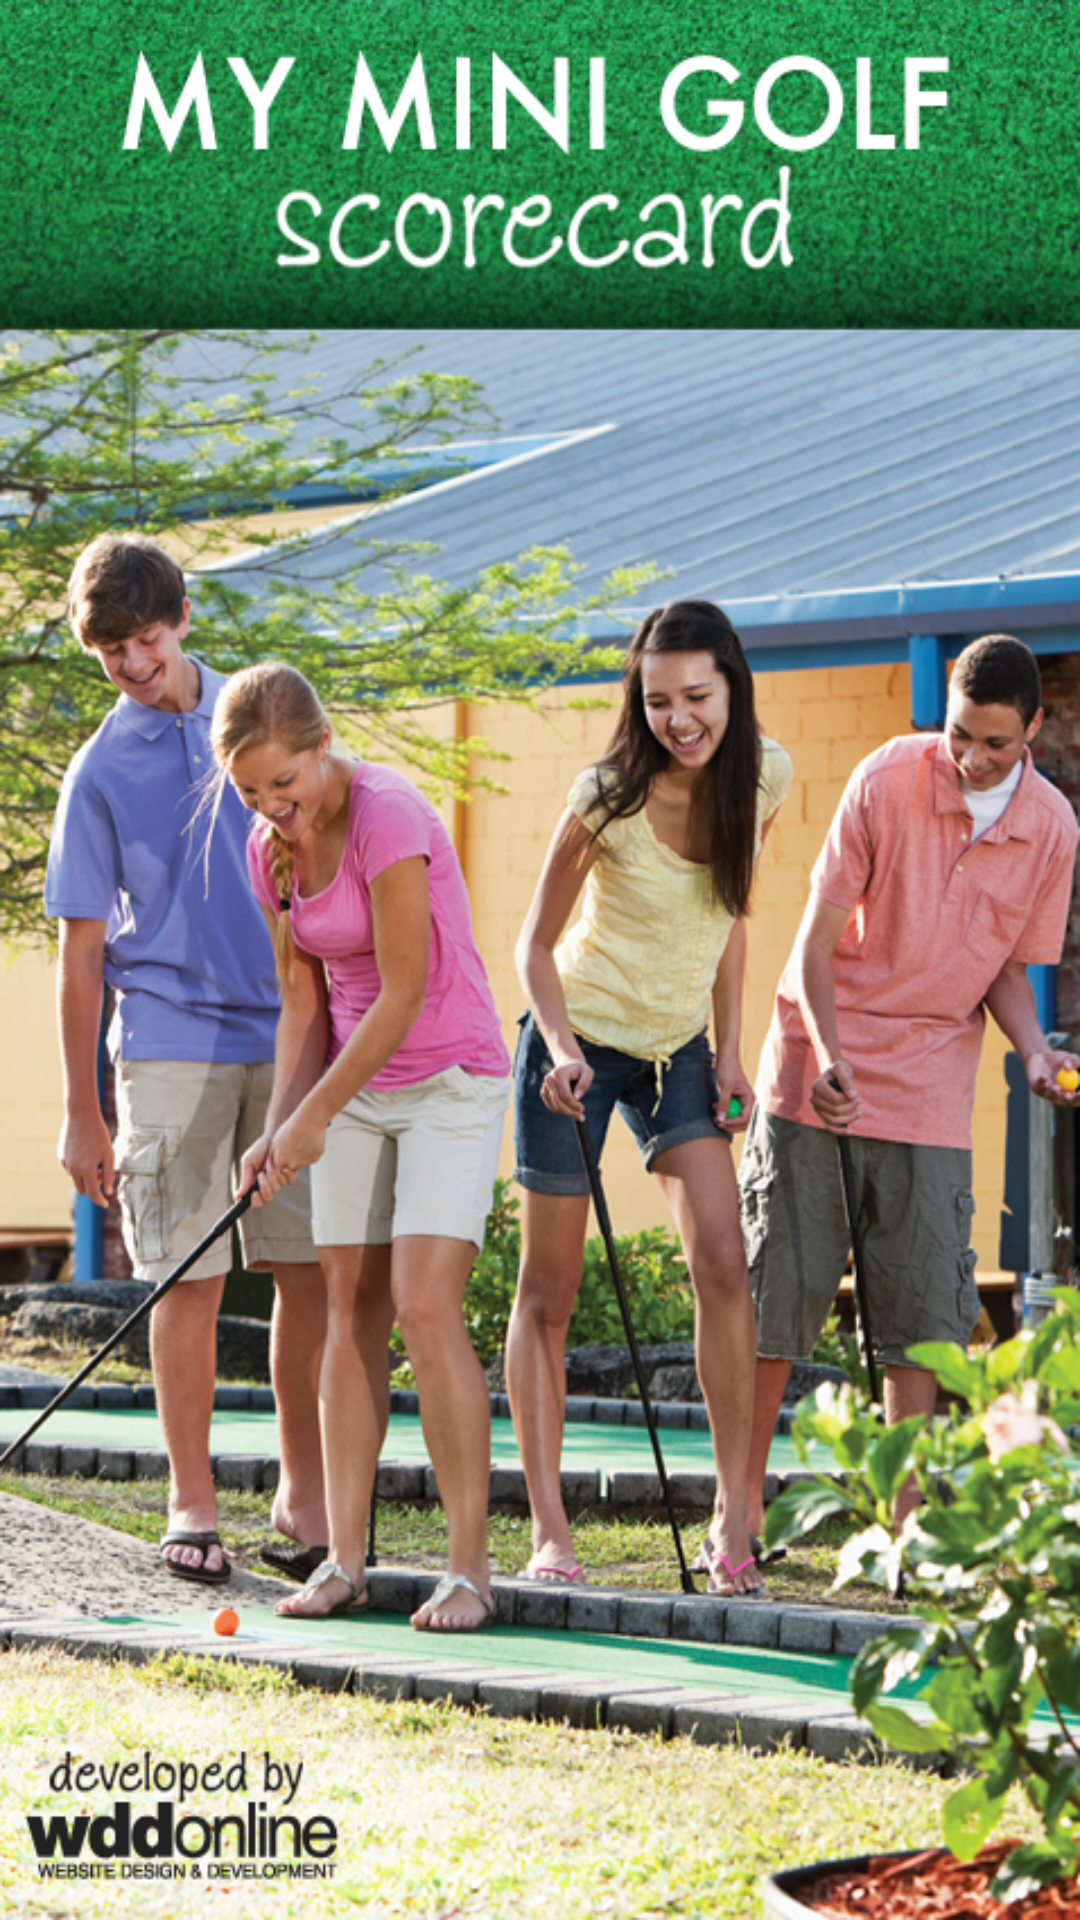

Produce the Android XML layout that renders to this screen, including the resource entries it uses.
<!-- AndroidManifest.xml: application theme AppTheme -->
<!-- res/layout/activity_splash.xml -->
<?xml version="1.0" encoding="utf-8"?>

<RelativeLayout xmlns:android="http://schemas.android.com/apk/res/android"
    xmlns:app="http://schemas.android.com/apk/res-auto"
    android:layout_width="match_parent"
    android:layout_height="match_parent">
    <ImageView
        android:id="@+id/img_bg"
        android:layout_width="match_parent"
        android:layout_height="match_parent"
        android:src="@drawable/bg_splash"
        android:scaleType="fitXY"/>
</RelativeLayout>
<!-- resources referenced by this layout -->
<resources>
  <!-- drawable bg_splash: png bitmap (drawable, 794774 bytes) -->
  <style name="AppTheme" parent="Theme.AppCompat.Light.NoActionBar">
          
          <item name="colorPrimary">@color/colorPrimary</item>
          <item name="colorPrimaryDark">@color/black</item>
          <item name="colorAccent">@color/colorAccent</item>
      </style>
  <color name="colorPrimary">#3F51B5</color>
  <color name="black">#000</color>
  <color name="colorAccent">#FF4081</color>
</resources>
